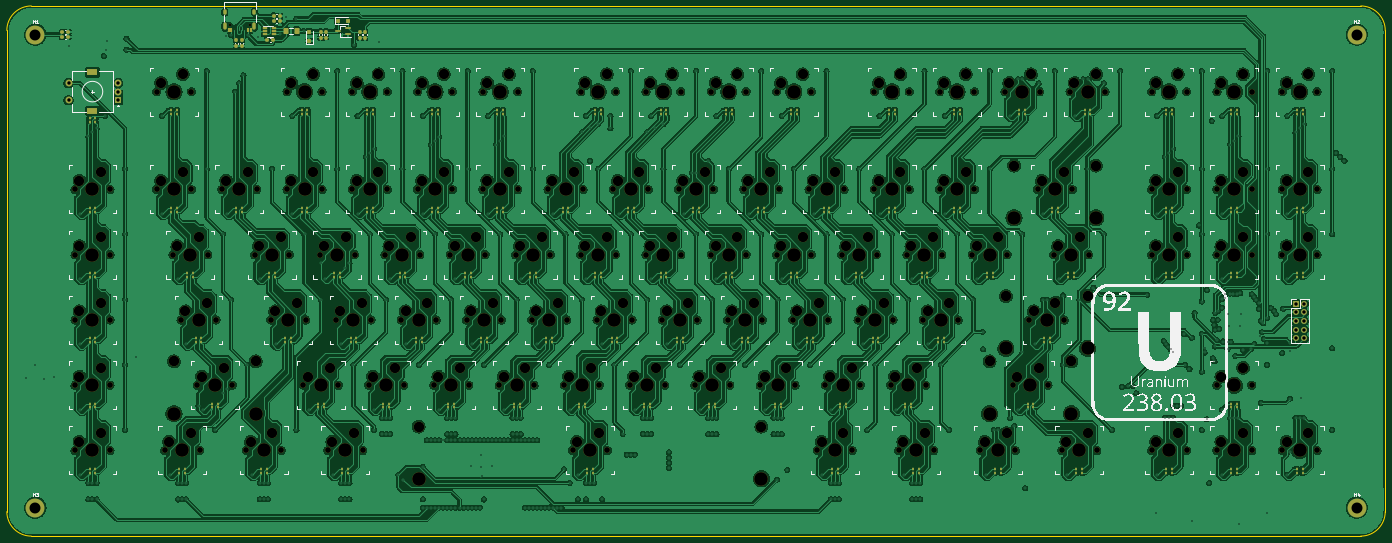
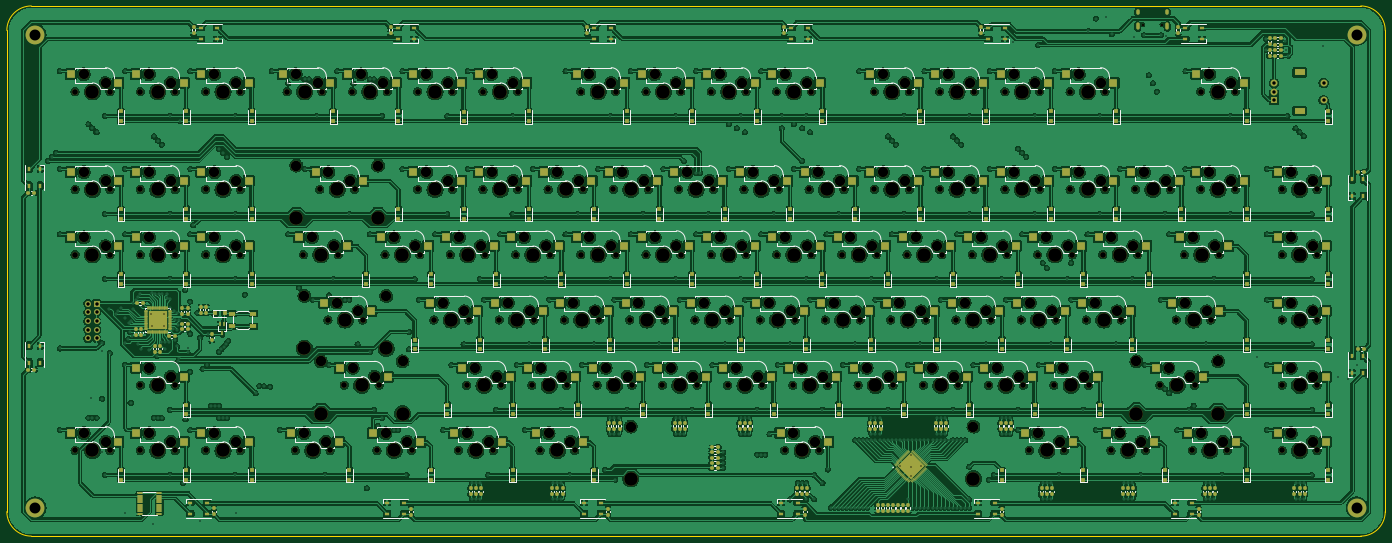
Circuit board: 13 layer files. Board 402.4 x 154.8 mm.
- bottom_copper: Uranium-B_Cu.gbr (2635726 bytes)
- bottom_mask: Uranium-B_Mask.gbr (43905 bytes)
- paste: Uranium-B_Paste.gbr (28126 bytes)
- bottom_silk: Uranium-B_Silkscreen.gbr (127492 bytes)
- outline: Uranium-Edge_Cuts.gbr (1008 bytes)
- top_copper: Uranium-F_Cu.gbr (2340865 bytes)
- top_mask: Uranium-F_Mask.gbr (32526 bytes)
- paste: Uranium-F_Paste.gbr (14980 bytes)
- top_silk: Uranium-F_Silkscreen.gbr (123719 bytes)
- inner_copper: Uranium-In1_Cu.gbr (2279861 bytes)
- inner_copper: Uranium-In2_Cu.gbr (2084344 bytes)
- drill: Uranium-NPTH.drl (8411 bytes)
- drill: Uranium-PTH.drl (9733 bytes)

=== bottom_copper: Uranium-B_Cu.gbr (2635726 bytes, source omitted) ===
=== bottom_mask: Uranium-B_Mask.gbr (43905 bytes, source omitted) ===
=== paste: Uranium-B_Paste.gbr (28126 bytes, source omitted) ===
=== bottom_silk: Uranium-B_Silkscreen.gbr (127492 bytes, source omitted) ===
=== outline: Uranium-Edge_Cuts.gbr ===
%TF.GenerationSoftware,KiCad,Pcbnew,(6.0.4)*%
%TF.CreationDate,2022-07-07T12:58:29-04:00*%
%TF.ProjectId,Uranium,5572616e-6975-46d2-9e6b-696361645f70,rev?*%
%TF.SameCoordinates,Original*%
%TF.FileFunction,Profile,NP*%
%FSLAX46Y46*%
G04 Gerber Fmt 4.6, Leading zero omitted, Abs format (unit mm)*
G04 Created by KiCad (PCBNEW (6.0.4)) date 2022-07-07 12:58:29*
%MOMM*%
%LPD*%
G01*
G04 APERTURE LIST*
%TA.AperFunction,Profile*%
%ADD10C,0.100000*%
%TD*%
G04 APERTURE END LIST*
D10*
X646509375Y-122634375D02*
X258365625Y-122634375D01*
X258365625Y-277415625D02*
X646509375Y-277415625D01*
X646509375Y-277415625D02*
G75*
G03*
X653653125Y-270271875I25J7143725D01*
G01*
X251221875Y-270271875D02*
G75*
G03*
X258365625Y-277415625I7143725J-25D01*
G01*
X653653125Y-270271875D02*
X653653125Y-129778125D01*
X653653125Y-129778125D02*
G75*
G03*
X646509375Y-122634375I-7143725J25D01*
G01*
X258365625Y-122634375D02*
G75*
G03*
X251221875Y-129778125I-25J-7143725D01*
G01*
X251221875Y-129778125D02*
X251221875Y-270271875D01*
M02*

=== top_copper: Uranium-F_Cu.gbr (2340865 bytes, source omitted) ===
=== top_mask: Uranium-F_Mask.gbr (32526 bytes, source omitted) ===
=== paste: Uranium-F_Paste.gbr (14980 bytes, source omitted) ===
=== top_silk: Uranium-F_Silkscreen.gbr (123719 bytes, source omitted) ===
=== inner_copper: Uranium-In1_Cu.gbr (2279861 bytes, source omitted) ===
=== inner_copper: Uranium-In2_Cu.gbr (2084344 bytes, source omitted) ===
=== drill: Uranium-NPTH.drl (8411 bytes, source omitted) ===
=== drill: Uranium-PTH.drl (9733 bytes, source omitted) ===
